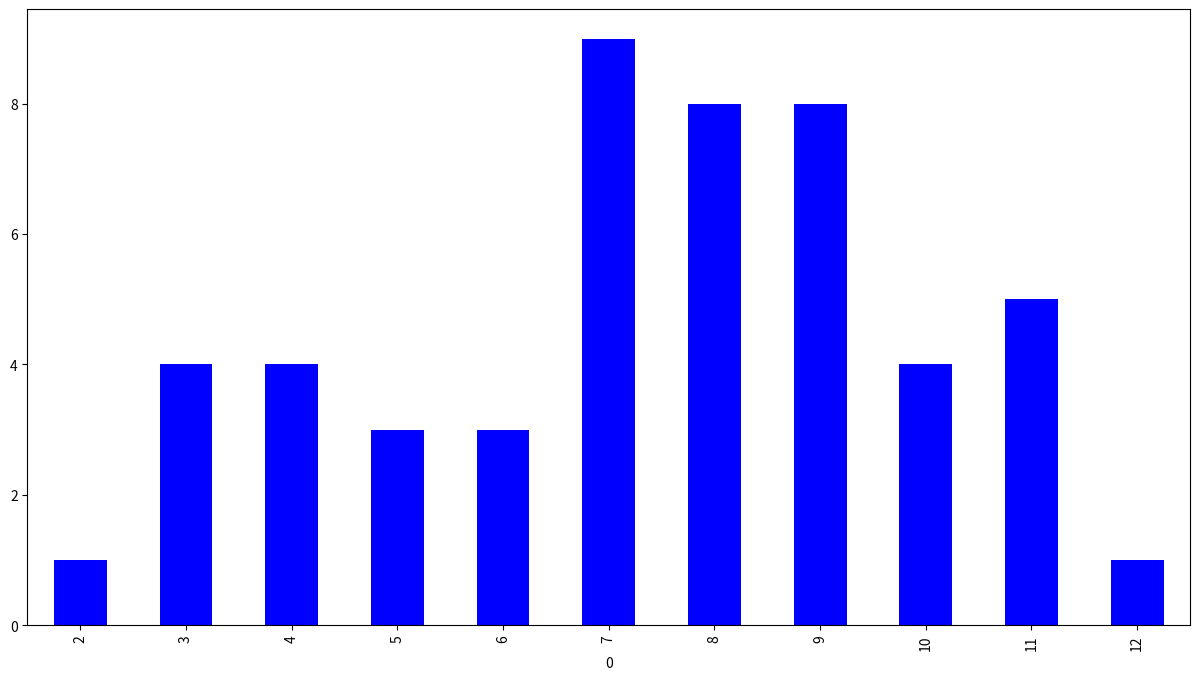

The script that saved this image:

# coding: utf-8

# # Frequency and Distribution

# In[1]:


import pandas as pd
import matplotlib.pyplot as plt
get_ipython().magic('matplotlib inline')


# In[2]:


# To recall, this is the code to mimic the roll dice game for 50 times

die = pd.DataFrame([1, 2, 3, 4, 5, 6])
trial = 50
results = [die.sample(2, replace=True).sum().loc[0] for i in range(trial)]


# In[3]:


# This is the code for summarizing the results of sum of faces by frequency

freq = pd.DataFrame(results)[0].value_counts()
sort_freq = freq.sort_index()
print(sort_freq)


# In[4]:


#plot the bar chart base on the result

sort_freq.plot(kind='bar', color='blue', figsize=(15, 8))


# ## Relative Frequency

# In[5]:


# Using relative frequency, we can rescale the frequency so that we can compare results from different number of trials
relative_freq = sort_freq/trial
relative_freq.plot(kind='bar', color='blue', figsize=(15, 8))


# In[6]:


# Let us try to increase the number of trials to 10000, and see what will happen...
trial = 10000
results = [die.sample(2, replace=True).sum().loc[0] for i in range(trial)]
freq = pd.DataFrame(results)[0].value_counts()
sort_freq = freq.sort_index()
relative_freq = sort_freq/trial
relative_freq.plot(kind='bar', color='blue', figsize=(15, 8))


# ### We can see that with more trials, the result looks more and more stable, and this is very close to a probability distribution. Try increasing the number of "trial" further (but it may take some time for Jupyter Notebook to output the result)

# ## Expectation and Variance of a distribution

# In[15]:


# assume that we have fair dice, which means all faces will be shown with equal probability
# then we can say we know the 'Distribtuion' of the random variable - sum_of_dice

X_distri = pd.DataFrame(index=[2, 3, 4, 5, 6, 7, 8, 9, 10, 11, 12])
X_distri['Prob'] = [1, 2, 3, 4, 5, 6, 5, 4, 3, 2, 1]
X_distri['Prob'] = X_distri['Prob']/36
X_distri


# In[20]:


mean = pd.Series(X_distri.index * X_distri['Prob']).sum()
var = pd.Series(((X_distri.index - mean)**2)*X_distri['Prob']).sum()


# In[21]:


#Output the mean and variance of the distribution. Mean and variance can be used to describe a distribution
print(mean, var)


# ## Empirical  mean and variance

# In[22]:


# if we calculate mean and variance of outcomes (with high enough number of trials, eg 20000)...
trial = 20000
results = [die.sample(2, replace=True).sum().loc[0] for i in range(trial)]


# In[23]:


#print the mean and variance of the 20000 trials
results = pd.Series(results)
print(results.mean(), results.var())

